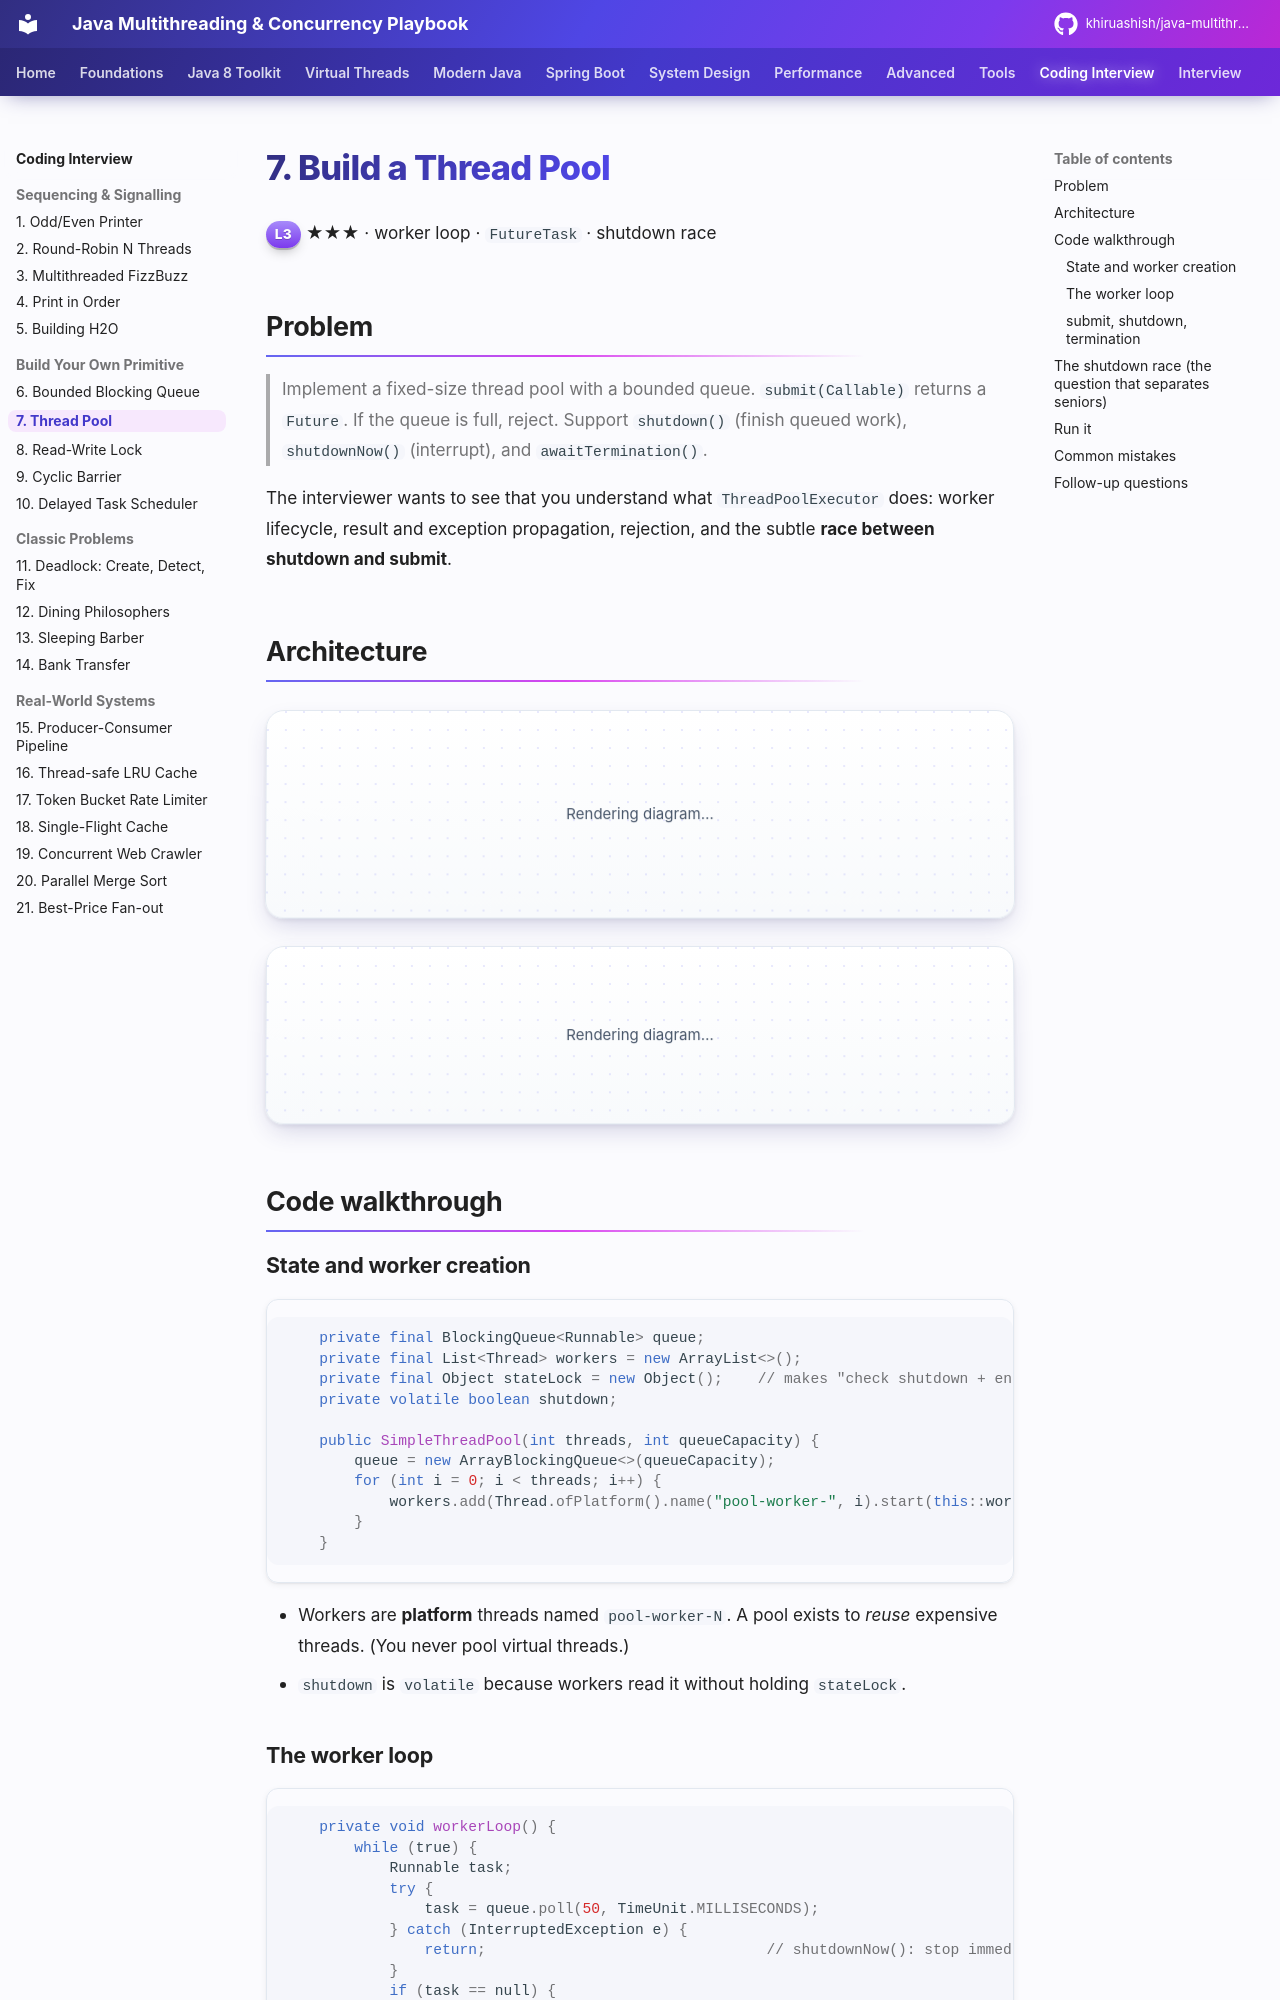

repository: khiruashish/java-multithreading-playbook · page: coding-interview/07-thread-pool/index.html · generator: mkdocs

# 7. Build a Thread Pool

<span class="level l3">L3</span> ★★★ · worker loop · `FutureTask` · shutdown race

## Problem

> Implement a fixed-size thread pool with a bounded queue. `submit(Callable)` returns a `Future`. If the queue is full,
> reject. Support `shutdown()` (finish queued work), `shutdownNow()` (interrupt), and `awaitTermination()`.

The interviewer wants to see that you understand what `ThreadPoolExecutor` does: worker lifecycle, result and exception
propagation, rejection, and the subtle **race between shutdown and submit**.

## Architecture

```mermaid
flowchart LR
    C1[caller] -->|submit| S{shutdown?<br/>queue.offer ok?}
    C2[caller] -->|submit| S
    S -->|no / full| R[RejectedExecutionException]
    S -->|yes| Q[(ArrayBlockingQueue)]
    Q -->|poll 50ms| W1[worker-0]
    Q -->|poll 50ms| W2[worker-1]
    Q -->|poll 50ms| W3[worker-2]
    W1 & W2 & W3 -->|run FutureTask| F[(Future result / exception)]
```

```mermaid
stateDiagram-v2
    [*] --> RUNNING
    RUNNING --> SHUTDOWN: shutdown()  (reject new, drain queue)
    RUNNING --> STOPPED: shutdownNow()  (drain to list, interrupt workers)
    SHUTDOWN --> STOPPED: shutdownNow()
    SHUTDOWN --> TERMINATED: queue empty, all workers exited
    STOPPED --> TERMINATED: workers exited
```

## Code walkthrough

### State and worker creation

```java
--8<-- "examples/interview-coding/SimpleThreadPool.java:fields"
```

* Workers are **platform** threads named `pool-worker-N`. A pool exists to *reuse* expensive threads. (You never pool virtual threads.)
* `shutdown` is `volatile` because workers read it without holding `stateLock`.
